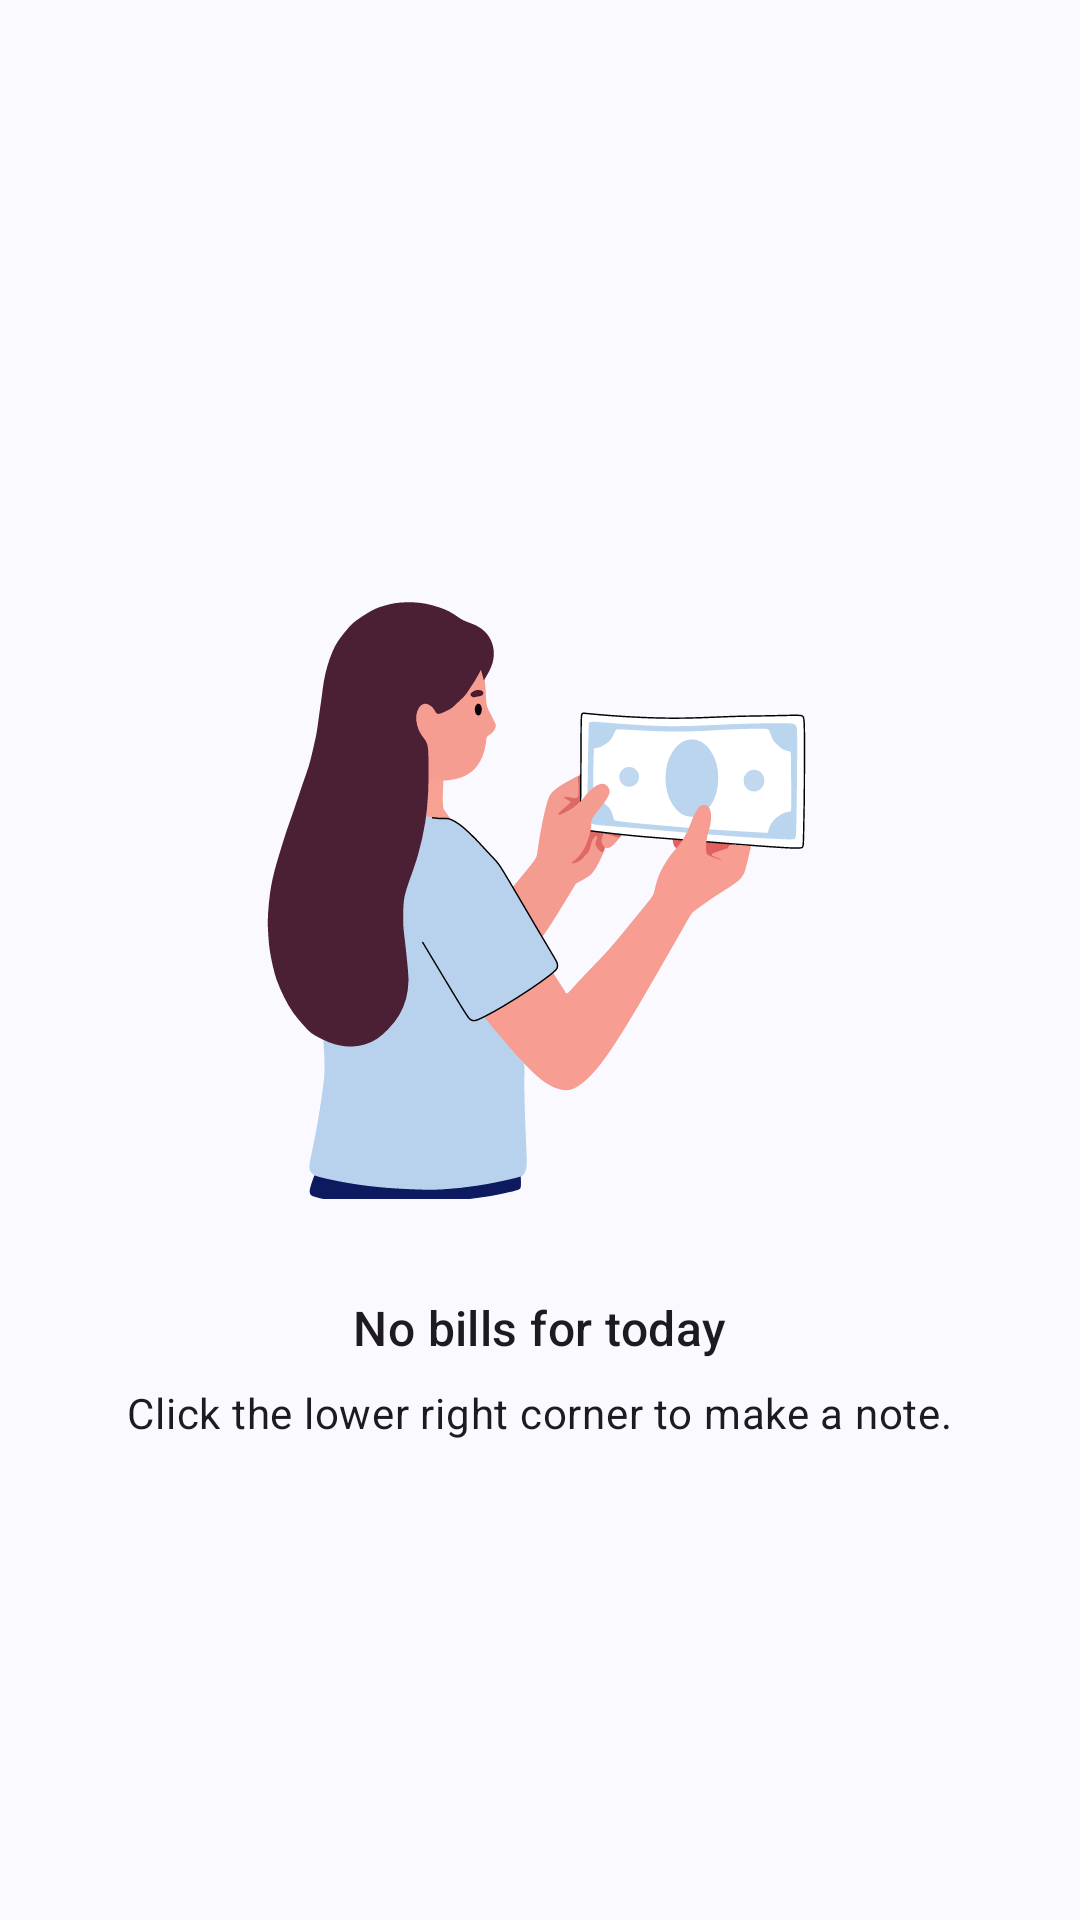

The Android layout XML behind this screen, and the referenced resources:
<!-- AndroidManifest.xml: application theme Theme.简记 -->
<!-- res/layout/billing_empty_view.xml -->
<?xml version="1.0" encoding="utf-8"?>
<LinearLayout xmlns:android="http://schemas.android.com/apk/res/android"
    android:layout_width="wrap_content"
    android:layout_height="wrap_content"
    android:orientation="vertical"
    android:gravity="center"
    android:layout_gravity="center">

    <ImageView
        android:id="@+id/empty_image"
        android:layout_width="240dp"
        android:layout_height="240dp"
        android:importantForAccessibility="no"
        android:src="@drawable/calendar_no_billing" />

    <TextView
        android:layout_width="wrap_content"
        android:layout_height="wrap_content"
        android:layout_marginTop="32dp"
        android:text="@string/calendar_billing_empty_title"
        android:textAppearance="?attr/textAppearanceTitleMedium"/>

    <TextView
        android:layout_width="wrap_content"
        android:layout_height="wrap_content"
        android:layout_marginTop="8dp"
        android:text="@string/calendar_billing_empty_desc"
        android:textAppearance="?attr/textAppearanceBody2"/>

</LinearLayout>
<!-- resources referenced by this layout -->
<resources>
  <string name="calendar_billing_empty_desc">Click the lower right corner to make a note.</string>
  <string name="calendar_billing_empty_title">No bills for today</string>
  <color name="md_theme_primary">#415F91</color>
  <color name="md_theme_onPrimary">#FFFFFF</color>
  <color name="md_theme_primaryContainer">#D6E3FF</color>
  <color name="md_theme_onPrimaryContainer">#284777</color>
  <color name="md_theme_secondary">#565F71</color>
  <color name="md_theme_onSecondary">#FFFFFF</color>
  <color name="md_theme_secondaryContainer">#DAE2F9</color>
  <color name="md_theme_onSecondaryContainer">#3E4759</color>
  <color name="md_theme_tertiary">#705575</color>
  <color name="md_theme_onTertiary">#FFFFFF</color>
  <color name="md_theme_tertiaryContainer">#FAD8FD</color>
  <color name="md_theme_onTertiaryContainer">#573E5C</color>
  <color name="md_theme_error">#BA1A1A</color>
  <color name="md_theme_onError">#FFFFFF</color>
  <color name="md_theme_errorContainer">#FFDAD6</color>
  <color name="md_theme_onErrorContainer">#93000A</color>
  <color name="md_theme_background">#F9F9FF</color>
  <color name="md_theme_onBackground">#191C20</color>
  <color name="md_theme_surface">#F9F9FF</color>
  <color name="md_theme_onSurface">#191C20</color>
  <color name="md_theme_surfaceVariant">#E0E2EC</color>
  <color name="md_theme_onSurfaceVariant">#44474E</color>
  <color name="md_theme_outline">#74777F</color>
  <color name="md_theme_outlineVariant">#C4C6D0</color>
  <color name="md_theme_inverseSurface">#2E3036</color>
  <color name="md_theme_inverseOnSurface">#F0F0F7</color>
  <color name="md_theme_inversePrimary">#AAC7FF</color>
  <color name="md_theme_primaryFixed">#D6E3FF</color>
  <color name="md_theme_onPrimaryFixed">#001B3E</color>
  <color name="md_theme_primaryFixedDim">#AAC7FF</color>
  <color name="md_theme_onPrimaryFixedVariant">#284777</color>
  <color name="md_theme_secondaryFixed">#DAE2F9</color>
  <color name="md_theme_onSecondaryFixed">#131C2B</color>
  <color name="md_theme_secondaryFixedDim">#BEC6DC</color>
  <color name="md_theme_onSecondaryFixedVariant">#3E4759</color>
  <color name="md_theme_tertiaryFixed">#FAD8FD</color>
  <color name="md_theme_onTertiaryFixed">#28132E</color>
  <color name="md_theme_tertiaryFixedDim">#DDBCE0</color>
  <color name="md_theme_onTertiaryFixedVariant">#573E5C</color>
  <color name="md_theme_surfaceDim">#D9D9E0</color>
  <color name="md_theme_surfaceBright">#F9F9FF</color>
  <color name="md_theme_surfaceContainerLowest">#FFFFFF</color>
  <color name="md_theme_surfaceContainerLow">#F3F3FA</color>
  <color name="md_theme_surfaceContainer">#EDEDF4</color>
  <color name="md_theme_surfaceContainerHigh">#E7E8EE</color>
  <color name="md_theme_surfaceContainerHighest">#E2E2E9</color>
</resources>
